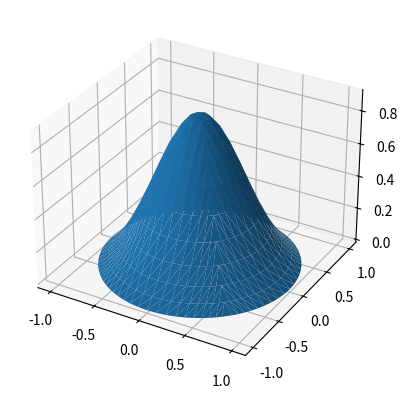
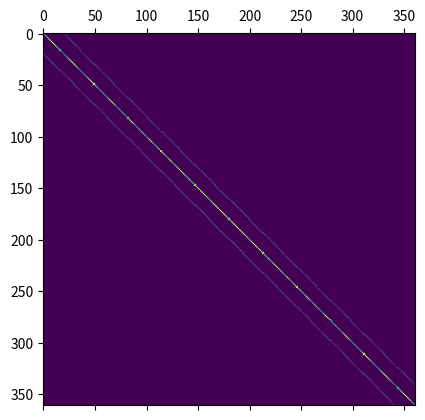
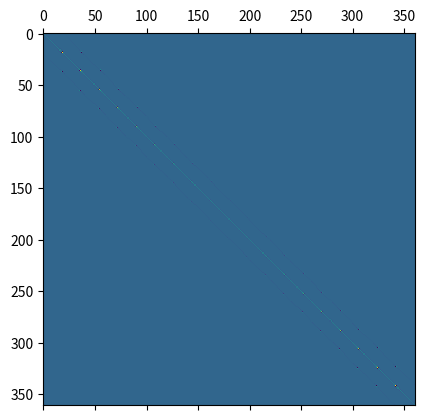

The script that saved these images, in order:
import numpy as np
import matplotlib.pyplot as plt

N = 21

vertices = np.zeros([N*N, 2])
triangles = []
elements = []
elements_mask = []
trace = []

X, Y = np.meshgrid(np.linspace(-1, 1, N), np.linspace(-1, 1, N))

vertices[:, 0] = X.flatten()
vertices[:, 1] = Y.flatten()

for v in vertices:
    if abs(v[0]) > abs(v[1]):
        v /= np.linalg.norm(v / v[0])
    elif v[1] != 0:
        v /= np.linalg.norm(v / v[1])

trace.extend(range(N))
trace.extend(range(N * (N-1), N*N))
trace.extend(range(N, N * (N-1), N))
trace.extend(range(2*N - 1, N*N - 1, N))

for y_i in range(N-1):
    for x_i in range(N-1):
        i = N * y_i + x_i
        triangles.append((i, i+N + 1, i+N))
        triangles.append((i, i + 1, i+N + 1))

n = 0
for i in range(N*N):
    if i in trace:
        elements.append(-1)
    else:
        elements.append(n)
        elements_mask.append(i)
        n += 1

M = np.zeros([n, n])
L = np.zeros([n, n])

for v_i, v_j, v_k in triangles:
    v1 = vertices[v_j] - vertices[v_i]
    v2 = vertices[v_k] - vertices[v_i]
    v3 = vertices[v_j] - vertices[v_k]
    Jac_A = np.abs(v1[0] * v2[1] - v2[0] * v1[1])

    m = Jac_A / 24
    l = .5 / Jac_A

    i, j, k = elements[v_i], elements[v_j], elements[v_k]

    if i >= 0:
        M[i, i] += m * 2
        L[i, i] += l * np.dot(v3, v3)
        if j >= 0:
            M[(i, j), (j, i)] += m
            L[(i, j), (j, i)] += l * np.dot(v3, v2)
        if k >= 0:
            M[(i, k), (k, i)] += m
            L[(i, k), (k, i)] -= l * np.dot(v3, v1)

    if j >= 0:
        M[j, j] += m * 2
        L[j, j] += l * np.dot(v2, v2)
        if k >= 0:
            M[(j, k), (k, j)] += m
            L[(j, k), (k, j)] -= l * np.dot(v1, v2)

    if k >= 0:
        M[k, k] += m * 2
        L[k, k] += l * np.dot(v1, v1)


u = np.zeros(N * N)
f = np.zeros(N * N)

s = 2.5
r2 = s * (np.square(vertices[elements_mask, 0]) + np.square(vertices[elements_mask, 1]))
f[elements_mask] = 4 * s * np.exp(-r2) * (1 - r2)
u[elements_mask] = np.linalg.solve(L, M @ f[elements_mask])

ax = plt.figure().add_subplot(projection='3d')
ax.plot_trisurf(vertices[:, 0], vertices[:, 1], triangles, u)

print(np.max(u))

plt.matshow(M)
plt.matshow(L)
plt.show()